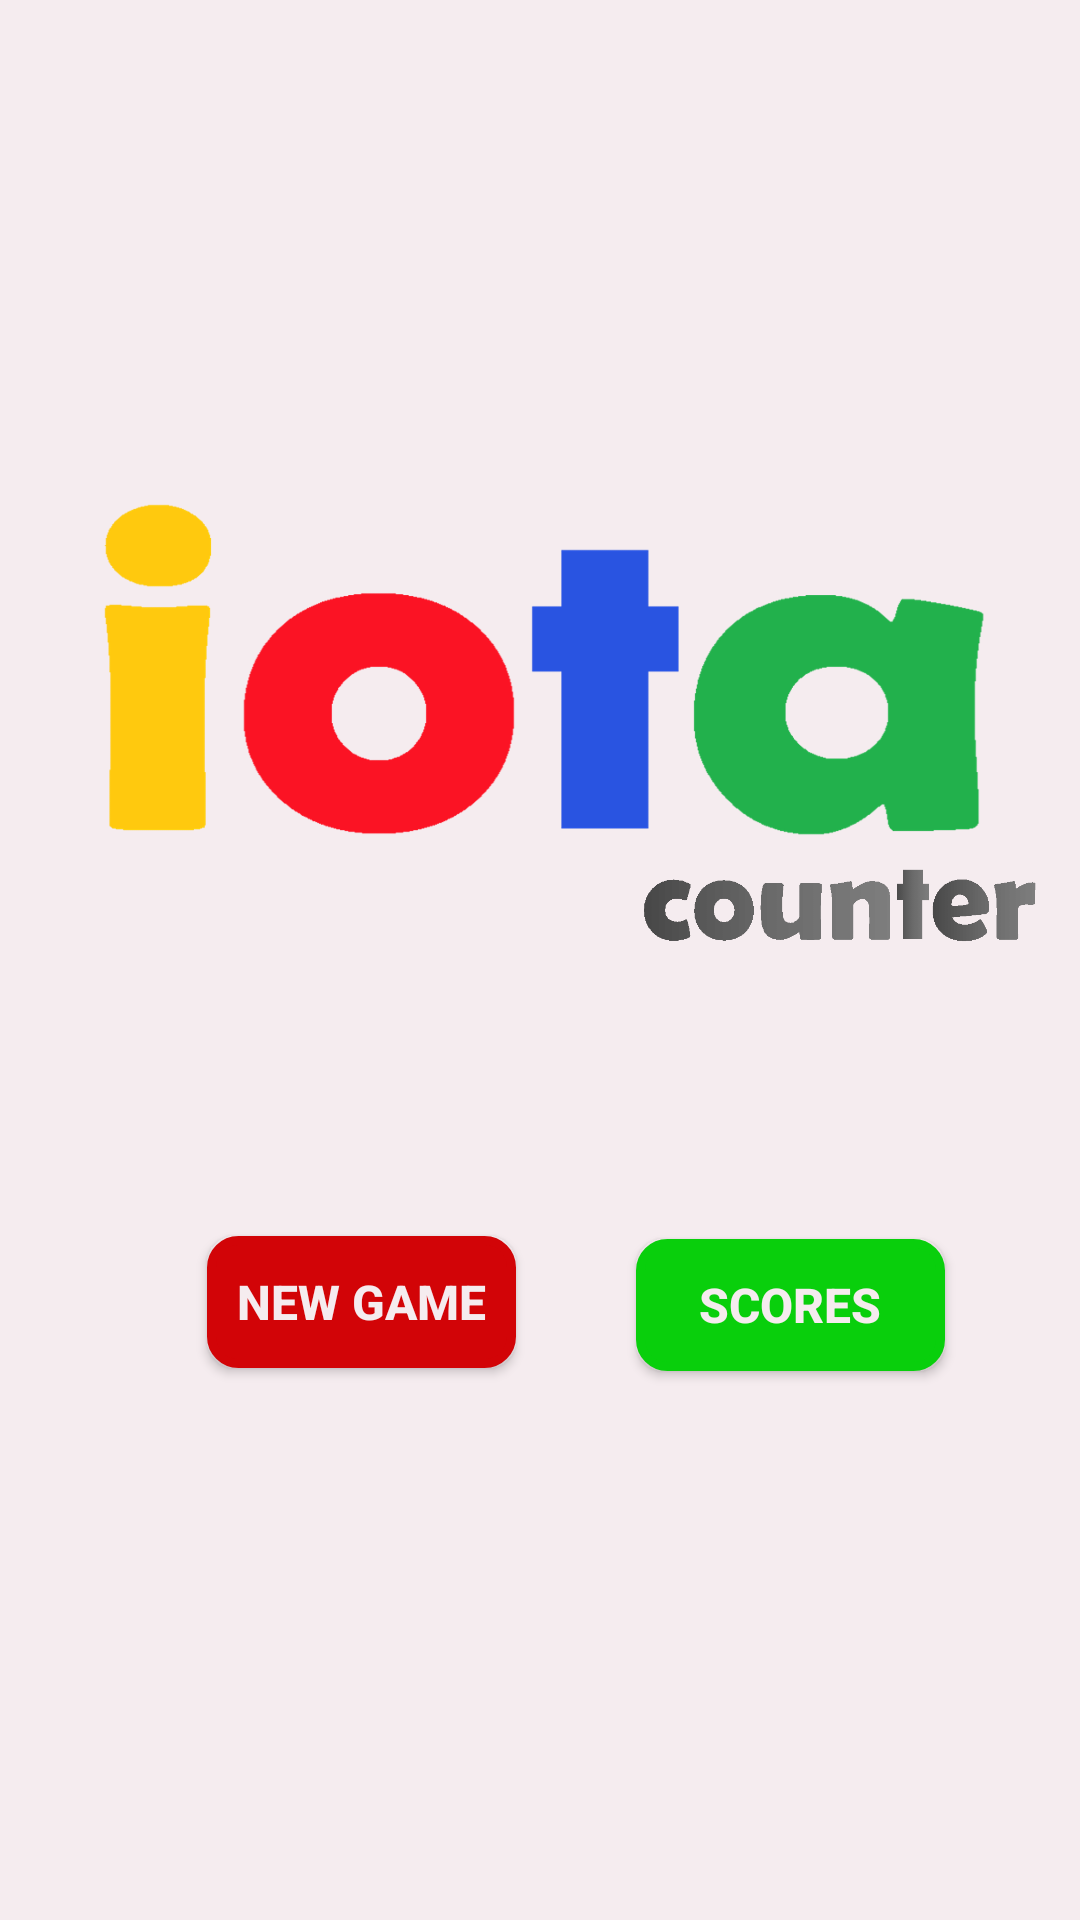

Produce the Android XML layout that renders to this screen, including the resource entries it uses.
<!-- AndroidManifest.xml: application theme AppTheme -->
<!-- res/layout/activity_main.xml -->
<?xml version="1.0" encoding="utf-8"?>
<RelativeLayout
    xmlns:android="http://schemas.android.com/apk/res/android"
    xmlns:app="http://schemas.android.com/apk/res-auto"
    xmlns:tools="http://schemas.android.com/tools"
    android:layout_width="match_parent"
    android:layout_height="match_parent"
    android:background="@color/colorAccent">


    <Button
        android:id="@+id/bt_new_game"
        android:layout_width="103dp"
        android:layout_height="44dp"
        android:layout_alignParentStart="true"
        android:layout_alignParentLeft="true"
        android:layout_alignParentTop="true"
        android:layout_marginStart="69dp"
        android:layout_marginLeft="69dp"
        android:layout_marginTop="412dp"
        android:background="@drawable/button_red_background"
        android:text="@string/new_games"
        android:textColor="@color/colorAccent"
        android:textSize="16dp"
        android:textStyle="bold" />

    <Button
        android:id="@+id/bt_best_scores"
        android:layout_width="103dp"
        android:layout_height="44dp"
        android:layout_alignParentTop="true"
        android:layout_marginStart="40dp"
        android:layout_marginLeft="40dp"
        android:layout_marginTop="413dp"
        android:layout_marginBottom="100dp"
        android:layout_toEndOf="@+id/bt_new_game"
        android:layout_toRightOf="@+id/bt_new_game"
        android:background="@drawable/button_green_background"
        android:text="@string/scores"
        android:textColor="@color/colorAccent"
        android:textSize="16dp"
        android:textStyle="bold" />

    <TextView
        android:id="@+id/tx_qp"
        android:layout_width="wrap_content"
        android:layout_height="wrap_content"
        android:layout_above="@+id/bt_qp_3"
        android:layout_alignParentStart="true"
        android:layout_alignParentLeft="true"
        android:layout_marginStart="136dp"
        android:layout_marginLeft="136dp"
        android:layout_marginBottom="-35dp"
        android:text="@string/quantity_players"
        android:visibility="invisible" />

    <Button
        android:id="@+id/bt_qp_2"
        android:layout_width="51dp"
        android:layout_height="38dp"
        android:layout_below="@+id/bt_new_game"
        android:layout_alignParentStart="true"
        android:layout_alignParentLeft="true"
        android:layout_marginStart="69dp"
        android:layout_marginLeft="69dp"
        android:layout_marginTop="59dp"
        android:text="2"
        android:textColor="@color/colorAccent"
        android:background="@drawable/button_blue_background"
        android:visibility="invisible" />

    <Button
        android:id="@+id/bt_qp_3"
        android:layout_width="51dp"
        android:layout_height="38dp"
        android:layout_below="@+id/bt_new_game"
        android:layout_marginStart="41dp"
        android:layout_marginLeft="41dp"
        android:layout_marginTop="59dp"
        android:layout_toEndOf="@+id/bt_qp_2"
        android:layout_toRightOf="@+id/bt_qp_2"
        android:text="3"
        android:textColor="@color/colorAccent"
        android:visibility="invisible"
        android:background="@drawable/button_blue_background"

        />

    <Button
        android:id="@+id/bt_qp_4"
        android:layout_width="51dp"
        android:layout_height="38dp"
        android:layout_below="@+id/bt_new_game"
        android:layout_marginStart="41dp"
        android:layout_marginLeft="41dp"
        android:layout_marginTop="59dp"
        android:layout_toEndOf="@+id/bt_qp_3"
        android:layout_toRightOf="@+id/bt_qp_3"
        android:background="@drawable/button_blue_background"
        android:text="4"
        android:textColor="@color/colorAccent"
        android:visibility="invisible" />

    <ImageView
        android:id="@+id/main_logo"
        android:layout_width="360dp"
        android:layout_height="281dp"
        android:layout_alignParentStart="true"
        android:layout_alignParentTop="true"
        android:layout_marginStart="31dp"
        android:layout_marginTop="106dp"
        app:srcCompat="@drawable/main_logo_v2" />

</RelativeLayout>
<!-- resources referenced by this layout -->
<resources>
  <color name="colorAccent">#f5ecef</color>
  <!-- drawable button_blue_background (drawable) -->
  <?xml version="1.0" encoding="utf-8"?>
  <shape xmlns:android="http://schemas.android.com/apk/res/android" android:shape="rectangle" >
      <corners
          android:radius="9dp"
          />
      <solid
          android:color="@color/blue"
          />
      <size
          android:width="270dp"
          android:height="60dp"
          />
      <stroke
          android:width="3dp"
          android:color="@color/blue"
          />
  </shape>
  <!-- drawable button_green_background (drawable) -->
  <?xml version="1.0" encoding="utf-8"?>
  <shape xmlns:android="http://schemas.android.com/apk/res/android" android:shape="rectangle" >
      <corners
          android:radius="9dp"
          />
      <solid
          android:color="@color/colorPrimaryDark"
          />
      <size
          android:width="270dp"
          android:height="60dp"
          />
      <stroke
          android:width="3dp"
          android:color="@color/colorPrimaryDark"
          />
  </shape>
  <!-- drawable button_red_background (drawable) -->
  <?xml version="1.0" encoding="utf-8"?>
  <shape xmlns:android="http://schemas.android.com/apk/res/android" android:shape="rectangle" >
      <corners
          android:radius="9dp"
          />
      <solid
          android:color="#D20407"
          />
      <size
          android:width="210dp"
          android:height="60dp"
          />
      <stroke
          android:width="3dp"
          android:color="@color/red_game_end"
          />
  </shape>
  <!-- drawable main_logo_v2: png bitmap (drawable, 113055 bytes) -->
  <string name="new_games">NEW GAME</string>
  <string name="quantity_players">Quantity players</string>
  <string name="scores">SCORES</string>
  <style name="AppTheme" parent="Theme.AppCompat.Light.NoActionBar">
          
          <item name="colorPrimary">@color/colorPrimary</item>
          <item name="colorPrimaryDark">@color/colorPrimaryDark</item>
          <item name="colorAccent">@color/colorAccent</item>
          <item name="android:windowFullscreen">true</item>
      </style>
  <color name="blue">#2954e1</color>
  <color name="colorPrimaryDark">#09cf0c</color>
  <color name="red_game_end">#D20407</color>
  <color name="colorPrimary">#d20407</color>
</resources>
